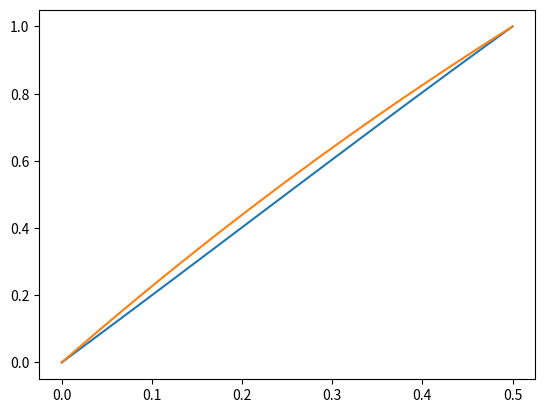

Recreate this plot in Python.
import numpy as np
import matplotlib.pyplot as plt

def d(x, y, w):
    a = x - w[0]
    b = y - w[1]
    return 1 + 2 * (a*a + b*b) / ((1 - x*x - y*y) * (1 - w @ w))

def A_tri(x, y, u, v):
    d0 = d(u[0], u[1], v)
    d1 = d(x, y, u)
    d2 = d(x, y, v)

    A = 1 - d0 * d0 - d1 * d1 - d2 * d2 + 2 * d0 * d1 * d2
    B = 1 + d0 + d1 + d2

    return 2 * np.atan(np.sqrt(A) / B)


e = np.array([1, 0])
T = 0.5
t = np.linspace(0, T)

u0 = np.array([0, 0])
v1 = np.array([.1, .7])
v2 = np.array([-.3, .5])

plt.plot(t, A_tri(t, 0, u0, v1) / A_tri(T, 0, u0, v1))
plt.plot(t, A_tri(t, 0, u0, v2) / A_tri(T, 0, u0, v2))
plt.show()